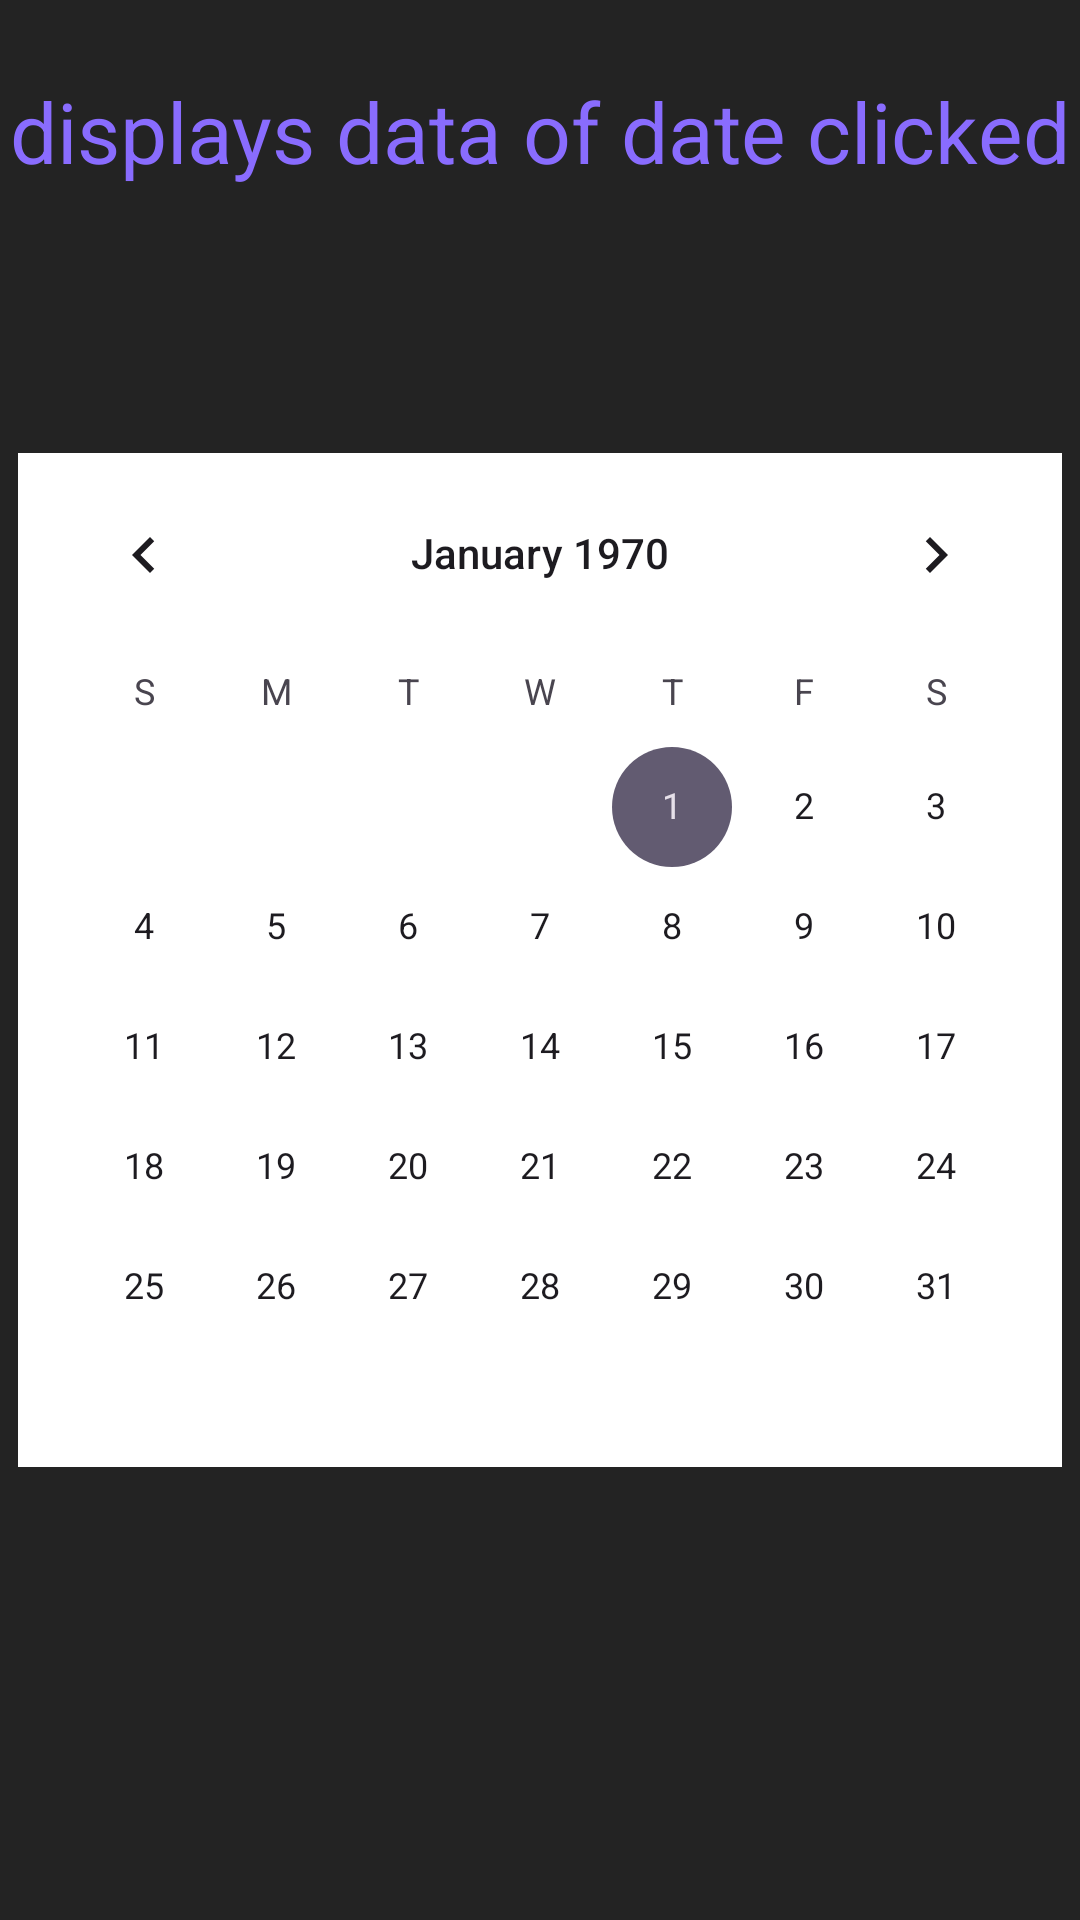

The Android layout XML behind this screen, and the referenced resources:
<!-- AndroidManifest.xml: application theme Theme.Welcome_Screen -->
<!-- res/layout/fragment_home.xml -->
<?xml version="1.0" encoding="utf-8"?>
<RelativeLayout xmlns:android="http://schemas.android.com/apk/res/android"
    xmlns:tools="http://schemas.android.com/tools"
    android:layout_width="match_parent"
    android:layout_height="match_parent"
    android:background="#232323"
    tools:context=".HomeFragment">

    



    <CalendarView
        android:id="@+id/calendarView"
        android:layout_width="wrap_content"
        android:layout_height="wrap_content"
        android:background="@color/white"
        android:layout_centerVertical="true"
        android:layout_centerHorizontal="true"
        />

    <TextView
        android:id="@+id/displayDate"
        android:layout_width="wrap_content"
        android:layout_height="wrap_content"
        android:layout_above="@id/calendarView"
        android:paddingTop="25dp"
        android:textSize= "28sp"
        android:textColor="@color/purple"
        android:layout_alignParentTop="true"
        android:layout_centerHorizontal="true"
        android:text="displays data of date clicked"
         />

    <TextView
        android:id="@+id/workoutTextView"
        android:layout_width="wrap_content"
        android:layout_height="wrap_content"
        android:textColor="@color/purple"
        android:textSize= "28sp"
        android:layout_below="@+id/calendarView"
        android:layout_centerHorizontal="true"
         />


</RelativeLayout>
<!-- resources referenced by this layout -->
<resources>
  <color name="purple">#896CFE</color>
  <color name="white">#FFFFFFFF</color>
  <style name="Theme.Welcome_Screen" parent="Base.Theme.Welcome_Screen" />
  <style name="Base.Theme.Welcome_Screen" parent="Theme.Material3.DayNight.NoActionBar">
          
          
      </style>
</resources>
